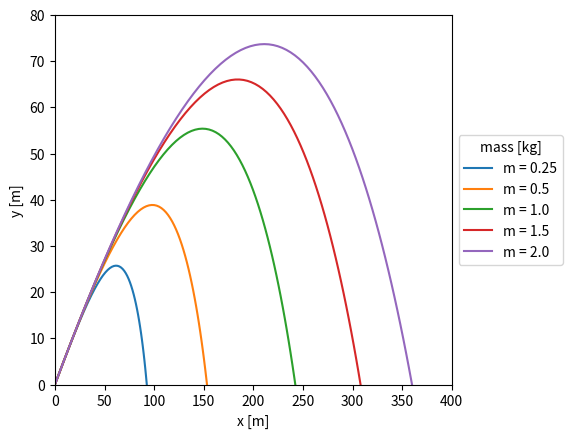

The script that saved this image:
import numpy as np
import matplotlib.pyplot as plt

#physical constants + parameters
ms = [0.25,0.5,1.,1.5,2.]
R = 0.08
rho = 1.22
C = 0.47
k = 0.5*np.pi*(R**2)*rho*C
g = 9.81

N = 100

#initial conditions
t0 = 0
x0 = 0
y0 = 0
v0 = 100
th0 = np.radians(30)
v0x = v0*np.cos(th0)
v0y = v0*np.sin(th0)

#max range + time for the non drag case (keep them for reference)
xg = 2*v0x*v0y/g
tg = 2*v0y/g

#u1=x, u2=xdot, u3=y, u4=ydot
def U(u,t,m):
    u1, u2, u3, u4 = u
    return np.asarray([u2,-(k/m)*np.sqrt(u2**2 + u4**2)*u2,u4,-g-(k/m)*np.sqrt(u2**2 + u4**2)*u4])

#mass dependent 4th order RK
def ode_RK4(f, u_0, t0, tf, N, m):
    h = (tf-t0)/N
    usol = [u_0]
    u = np.copy(u_0)
    tpoints = np.arange(t0,tf+h,h)
    for t in tpoints:
        k1 = h*f(u,t,m)
        k2 = h*f(u+0.5*k1,t+0.5*h,m)
        k3 = h*f(u+0.5*k2,t+0.5*h,m)
        k4 = h*f(u+k3,t+h,m)
        u = u + (k1+2*k2+2*k3+k4)/6
        usol.append(u)
    return usol

#plotting different trajectories + max ranges for different masses
ax = plt.subplot(111)

for mi in ms:
    u = ode_RK4(U, np.array([x0,v0x,y0,v0y]), t0, tg, N, mi)
    x = [a[0] for a in u]
    y = [a[2] for a in u]
    maxrange = x[np.argmin(np.abs(y[1:]))+1]
    print("The maximum range for m = {}kg is {}m".format(mi,round(maxrange,1)))
    ax.plot(x, y, label = "m = {}".format(mi))
    
box = ax.get_position()
ax.set_position([box.x0, box.y0, box.width * 0.8, box.height])
ax.legend(loc='center left', bbox_to_anchor=(1, 0.5),title = "mass [kg]")
ax.axis([0, 400, 0, 80])
plt.xlabel("x [m]")
plt.ylabel("y [m]")
plt.show()